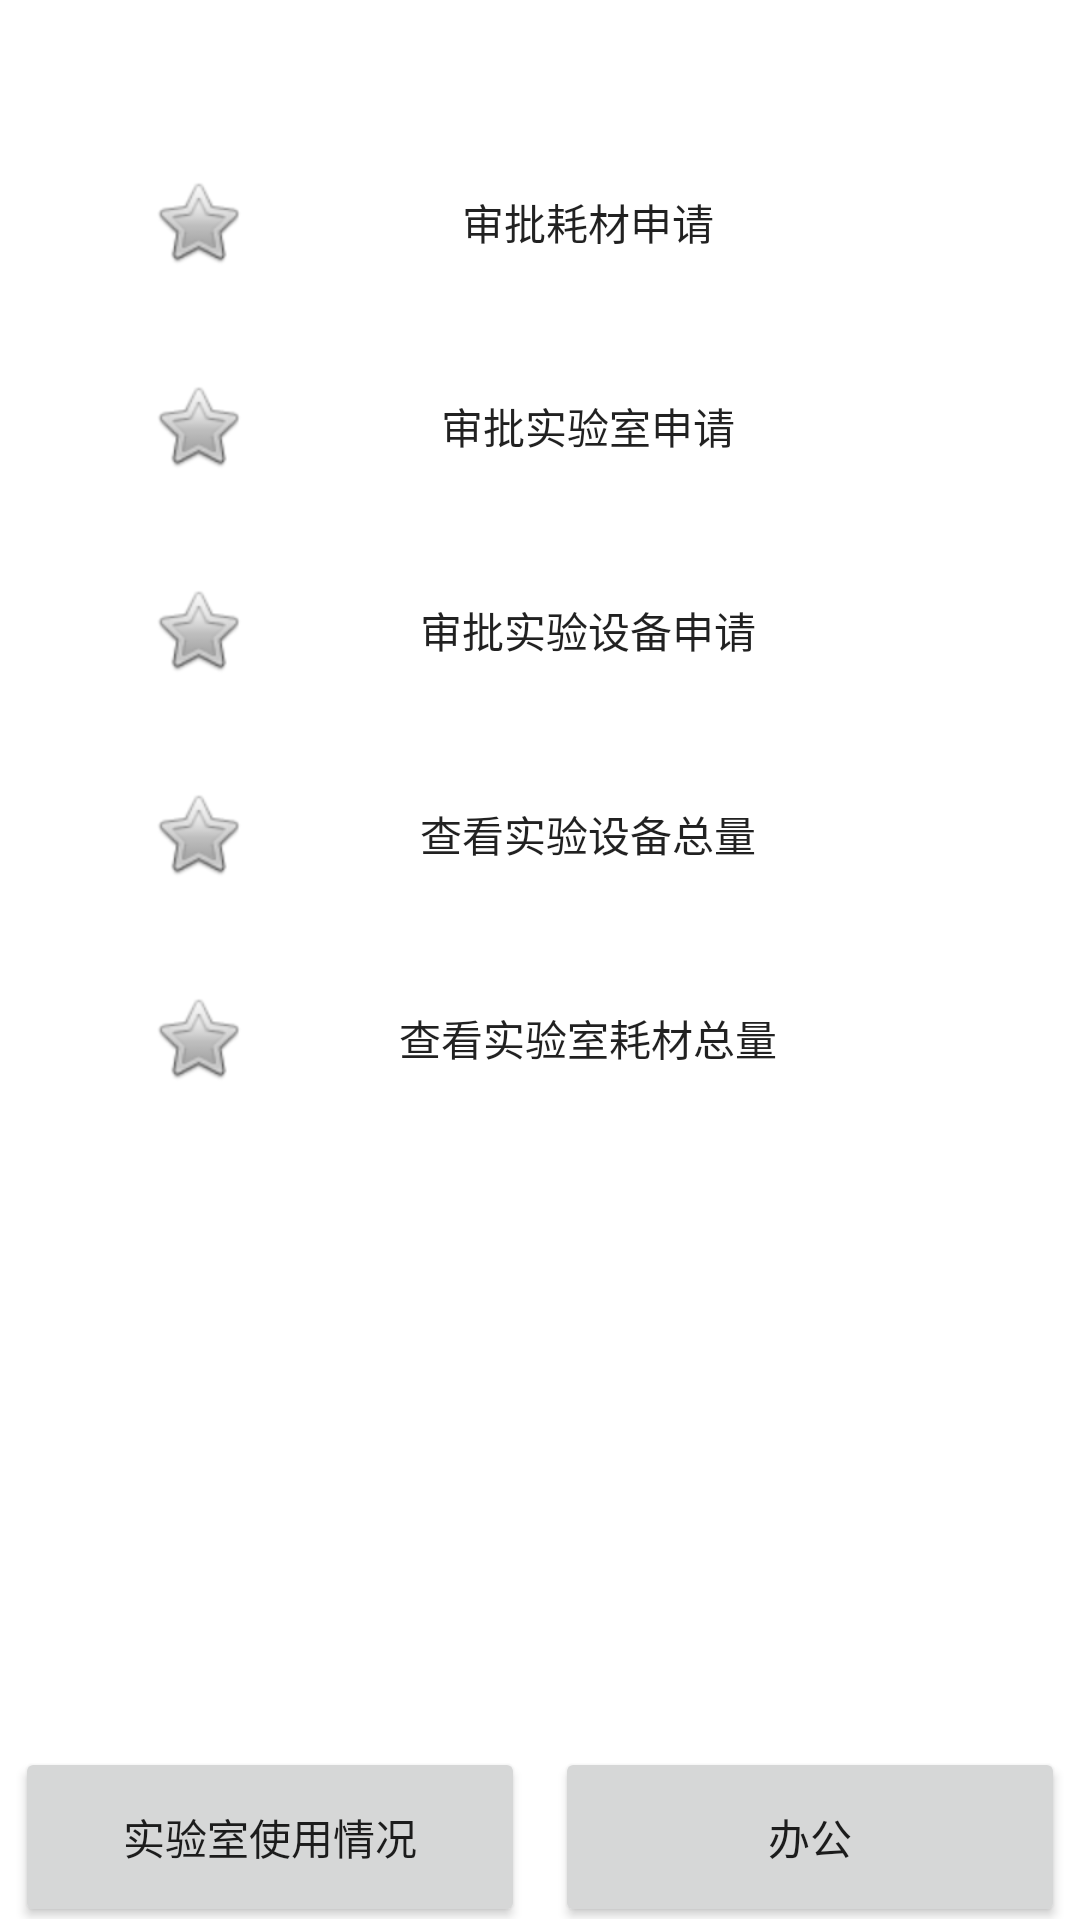

Layout XML and referenced resources for this Android screen:
<!-- AndroidManifest.xml: application theme Theme.EquipmentManagement -->
<!-- res/layout/activity_admin.xml -->
<LinearLayout xmlns:android="http://schemas.android.com/apk/res/android"
    android:layout_width="fill_parent"
    android:layout_height="fill_parent"
    android:background="@android:color/white"
    android:orientation="vertical" >

    <ScrollView
        android:visibility="gone"
        android:id="@+id/main_scrollview"
        android:layout_width="fill_parent"
        android:layout_height="0dp"
        android:fillViewport="false"
        android:layout_weight="0.8"
        >
        <com.tencent.cloud.ai.equipmentmanagement.custom.TimeTableView
            android:id="@+id/main_timetable_ly"
            android:layout_width="fill_parent"
            android:layout_height="fill_parent"
            android:orientation="vertical" >
        </com.tencent.cloud.ai.equipmentmanagement.custom.TimeTableView>
    </ScrollView>
    <LinearLayout
        android:id="@+id/sy_application"
        android:layout_width="match_parent"
        android:layout_height="0dp"
        android:layout_weight="0.9"
        android:padding="40dp"
        android:orientation="vertical">
        <Button
            android:id="@+id/getAllSupply"
            android:drawableLeft="@android:drawable/btn_star"
            android:text="审批耗材申请"
            android:layout_margin="10dp"
            android:layout_width="match_parent"
            android:layout_height="wrap_content"
            android:background="@drawable/btn_select">
        </Button>
        <Button
            android:drawableLeft="@android:drawable/btn_star"
            android:text="审批实验室申请"
            android:layout_margin="10dp"
            android:layout_width="match_parent"
            android:layout_height="wrap_content"
            android:background="@drawable/btn_select">
        </Button>
        <Button
            android:drawableLeft="@android:drawable/btn_star"
            android:background="@drawable/btn_select"
            android:text="审批实验设备申请"
            android:layout_margin="10dp"
            android:layout_width="match_parent"
            android:layout_height="wrap_content">
        </Button>
        <Button
            android:drawableLeft="@android:drawable/btn_star"
            android:background="@drawable/btn_select"
            android:text="查看实验设备总量"
            android:layout_margin="10dp"
            android:layout_width="match_parent"
            android:layout_height="wrap_content">
        </Button>

        <Button
            android:drawableLeft="@android:drawable/btn_star"
            android:background="@drawable/btn_select"
            android:text="查看实验室耗材总量"
            android:layout_margin="10dp"
            android:layout_width="match_parent"
            android:layout_height="wrap_content">
        </Button>


    </LinearLayout>
    <LinearLayout
        android:id="@+id/ll_select_admin"
        android:visibility="gone"
        android:layout_width="match_parent"
        android:layout_height="wrap_content"
        android:orientation="vertical">
        <LinearLayout
            android:layout_width="match_parent"
            android:layout_height="60dp"
            android:orientation="horizontal">
            <TextView
                android:text="教室:"
                android:textSize="19dp"
                android:gravity="center"
                android:layout_weight="0.3"
                android:layout_width="0dp"
                android:layout_height="30dp">
            </TextView>
            <Spinner
                android:id="@+id/select_classroom"
                android:layout_weight="0.7"
                android:layout_width="0dp"
                android:entries="@array/classroom"
                android:layout_height="60dp">
            </Spinner>
        </LinearLayout>
        <LinearLayout
            android:layout_width="match_parent"
            android:layout_height="60dp"
            android:orientation="horizontal">
            <TextView
                android:textSize="19dp"
                android:text="周数:"
                android:gravity="center"
                android:layout_weight="0.3"
                android:layout_width="0dp"
                android:layout_height="60dp">
            </TextView>
            <Spinner
                android:id="@+id/select_week"
                android:layout_weight="0.7"
                android:layout_width="0dp"
                android:entries="@array/weeks"
                android:layout_height="30dp">
            </Spinner>
        </LinearLayout>
        <Button
            android:text="查询"
            android:id="@+id/bt_query"
            android:layout_width="match_parent"
            android:layout_height="wrap_content"></Button>
    </LinearLayout>
    <LinearLayout
        android:layout_marginTop="15dp"
        android:layout_weight="0.1"
        android:layout_width="match_parent"
        android:layout_height="0dp">
        <Button
            android:id="@+id/use_info"
            android:text="实验室使用情况"
            android:layout_width="0dp"
            android:layout_weight="1"
            android:layout_margin="5dp"
            android:layout_height="60dp">
        </Button>
        <Button
            android:text="办公"
            android:layout_margin="5dp"
            android:id="@+id/office_fair"
            android:layout_width="0dp"
            android:layout_weight="1"
            android:layout_height="60dp">
        </Button>
    </LinearLayout>

</LinearLayout>
<!-- resources referenced by this layout -->
<resources>
  <string-array name="classroom">
          <item>请选择教室</item>
          <item>101</item>
          <item>102</item>
          <item>103</item>
          <item>104</item>
          <item>105</item>
          <item>106</item>
          <item>107</item>
          <item>108</item>
          <item>109</item>
          <item>201</item>
          <item>202</item>
          <item>203</item>
          <item>204</item>
          <item>205</item>
          <item>206</item>
          <item>207</item>
          <item>208</item>
          <item>209</item>
  
      </string-array>
  <string-array name="weeks">
          <item>请选择第几周</item>
          <item>第1周</item>
          <item>第2周</item>
          <item>第3周</item>
          <item>第4周</item>
          <item>第5周</item>
          <item>第6周</item>
          <item>第7周</item>
          <item>第8周</item>
          <item>第9周</item>
          <item>第10周</item>
          <item>第11周</item>
          <item>第12周</item>
          <item>第13周</item>
          <item>第14周</item>
          <item>第15周</item>
          <item>第16周</item>
          <item>第17周</item>
          <item>第18周</item>
          <item>第19周</item>
          <item>第20周</item>
      </string-array>
  <!-- drawable btn_select (drawable) -->
  <?xml version="1.0" encoding="utf-8"?>
  <selector xmlns:android="http://schemas.android.com/apk/res/android">
  
      
      <item android:drawable="@drawable/shape_normal" android:state_pressed="false"/>
  
      
      <item android:drawable="@drawable/shape_press" android:state_pressed="true"/>
  
  </selector>
  <style name="Theme.EquipmentManagement" parent="Theme.MaterialComponents.DayNight.DarkActionBar">
          
          <item name="colorPrimary">@color/purple_500</item>
          <item name="colorPrimaryVariant">@color/purple_700</item>
          <item name="colorOnPrimary">@color/white</item>
          
          <item name="colorSecondary">@color/teal_200</item>
          <item name="colorSecondaryVariant">@color/teal_700</item>
          <item name="colorOnSecondary">@color/black</item>
          
          <item name="android:statusBarColor" tools:targetApi="l">?attr/colorPrimaryVariant</item>
          
      </style>
  <color name="purple_500">#FF6200EE</color>
  <color name="purple_700">#FF3700B3</color>
  <color name="white">#FFFFFFFF</color>
  <color name="teal_200">#FF03DAC5</color>
  <color name="teal_700">#FF018786</color>
  <color name="black">#FF000000</color>
</resources>
